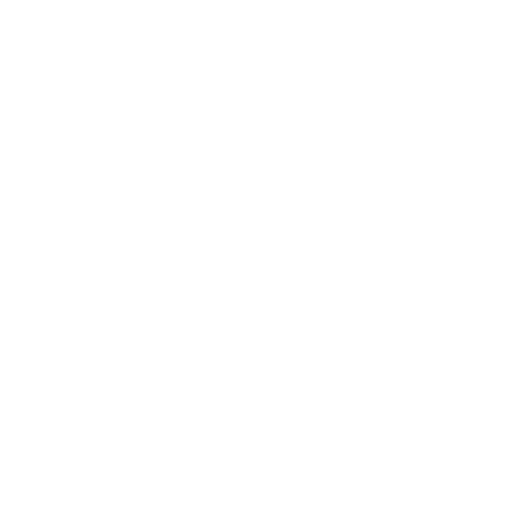
t = 0.00 s
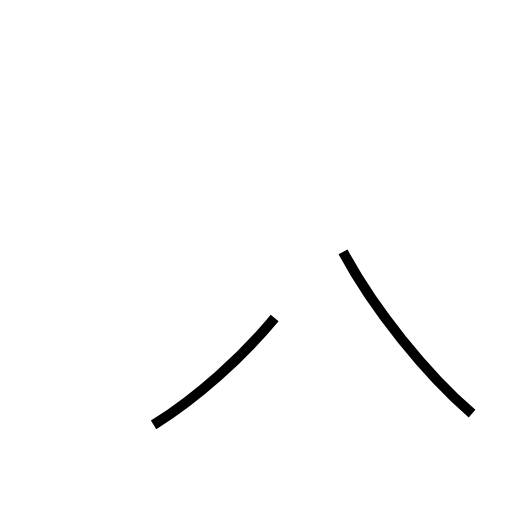
t = 1.08 s
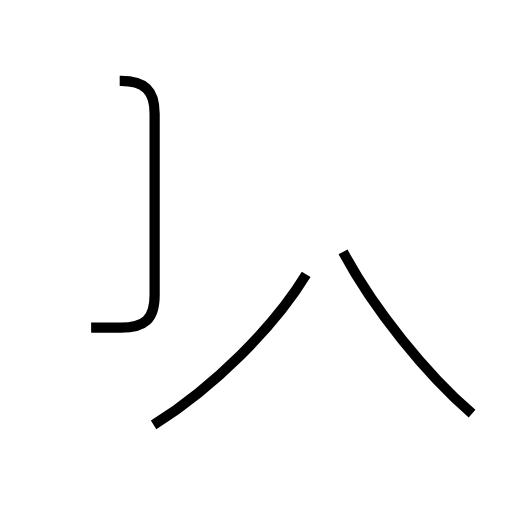
t = 2.18 s
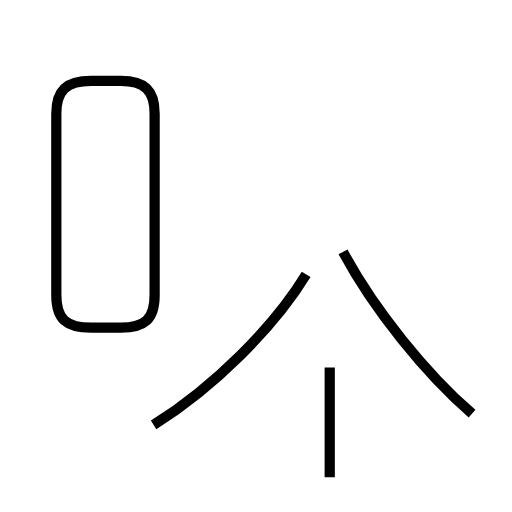
t = 3.45 s
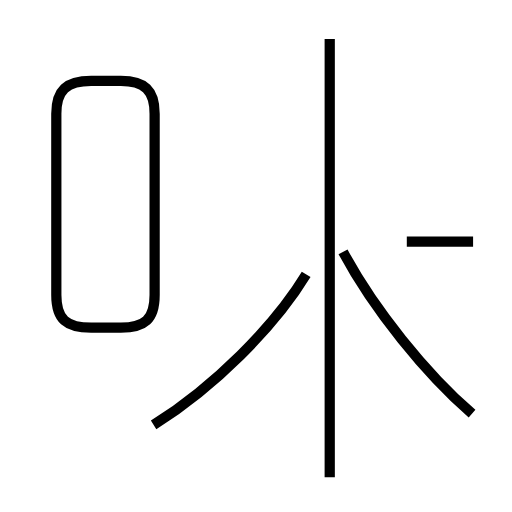
t = 4.60 s
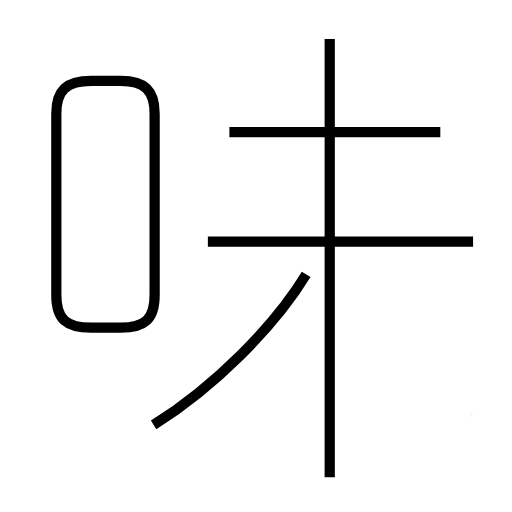
t = 5.81 s

The animated SVG that drew these frames (rendered in a browser with its animation timeline set to each time). Animation: 6 SMIL elements (animate=6); one cycle of 5.80 s.

<?xml version='1.0' encoding='utf-8'?>
<svg viewBox="0.0 -6.0 50.0 50.0" version="1.1" xmlns="http://www.w3.org/2000/svg"><rect x="-1000" y="-1000" width="2000" height="2000" stroke="white" fill="white" /><g style="fill:none;stroke:#000000;stroke-width:1"><path d="M 46.1 -3.6 C 41.6 -7.5 36.5 -13.8 33.5 -19.4 " transform="translate(0.0 38.0)" stroke-dasharray="20.305068730206145" stroke-dashoffset="20.305068730206145"><animate attributeName="stroke-dashoffset" from="20.305068730206145" to="0" dur="0.6091520619061843s" begin="0s; anim_end.end" fill="freeze" id="anim0" /></path><path d="M 15.0 -2.5 C 20.9 -6.2 26.8 -12.1 29.9 -17.2 " transform="translate(0.0 38.0)" stroke-dasharray="21.093969990978167" stroke-dashoffset="21.093969990978167"><animate attributeName="stroke-dashoffset" from="21.093969990978167" to="0" dur="0.632819099729345s" begin="anim0.end" fill="freeze" id="anim1" /></path><path d="M 8.9 -12.0 L 11.8 -12.0 C 14.1 -12.0 15.1 -12.8 15.1 -15.2 L 15.1 -32.9 C 15.1 -35.2 14.1 -36.1 11.8 -36.1 L 8.9 -36.1 C 6.5 -36.1 5.5 -35.2 5.5 -32.9 L 5.5 -15.2 C 5.5 -12.8 6.5 -12.0 8.9 -12.0 Z " transform="translate(0.0 38.0)" stroke-dasharray="62.79451730869211" stroke-dashoffset="62.79451730869211"><animate attributeName="stroke-dashoffset" from="62.79451730869211" to="0" dur="1.8838355192607632s" begin="anim1.end" fill="freeze" id="anim2" /></path><path d="M 32.2 2.6 L 32.2 -40.2 " transform="translate(0.0 38.0)" stroke-dasharray="42.800000000000004" stroke-dashoffset="42.800000000000004"><animate attributeName="stroke-dashoffset" from="42.800000000000004" to="0" dur="1.284s" begin="anim2.end" fill="freeze" id="anim3" /></path><path d="M 46.2 -20.4 L 20.3 -20.4 " transform="translate(0.0 38.0)" stroke-dasharray="25.900000000000002" stroke-dashoffset="25.900000000000002"><animate attributeName="stroke-dashoffset" from="25.900000000000002" to="0" dur="0.777s" begin="anim3.end" fill="freeze" id="anim4" /></path><path d="M 43.0 -31.1 L 22.4 -31.1" transform="translate(0.0 38.0)" stroke-dasharray="20.6" stroke-dashoffset="20.6"><animate attributeName="stroke-dashoffset" from="20.6" to="0" dur="0.618s" begin="anim4.end" fill="freeze" id="anim_end" /></path></g></svg>
